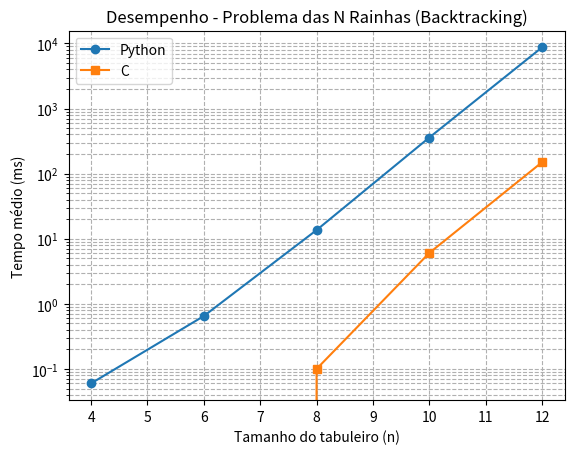

Source code (Python):
import matplotlib.pyplot as plt


python_results = [(4, 0.06), (6, 0.65), (8, 13.59), (10, 359.05), (12, 8716.02)]
c_results = [(4, 0.00), (6, 0.00), (8, 0.10), (10, 6.05), (12, 149.80)]

plt.figure()
plt.plot([n for n, _ in python_results],
         [t for _, t in python_results], marker='o', label='Python')
plt.plot([n for n, _ in c_results],
         [t for _, t in c_results], marker='s', label='C')
plt.xlabel('Tamanho do tabuleiro (n)')
plt.ylabel('Tempo médio (ms)')
plt.yscale('log')
plt.title('Desempenho - Problema das N Rainhas (Backtracking)')
plt.legend()
plt.grid(True, which="both", ls="--")
plt.show()
